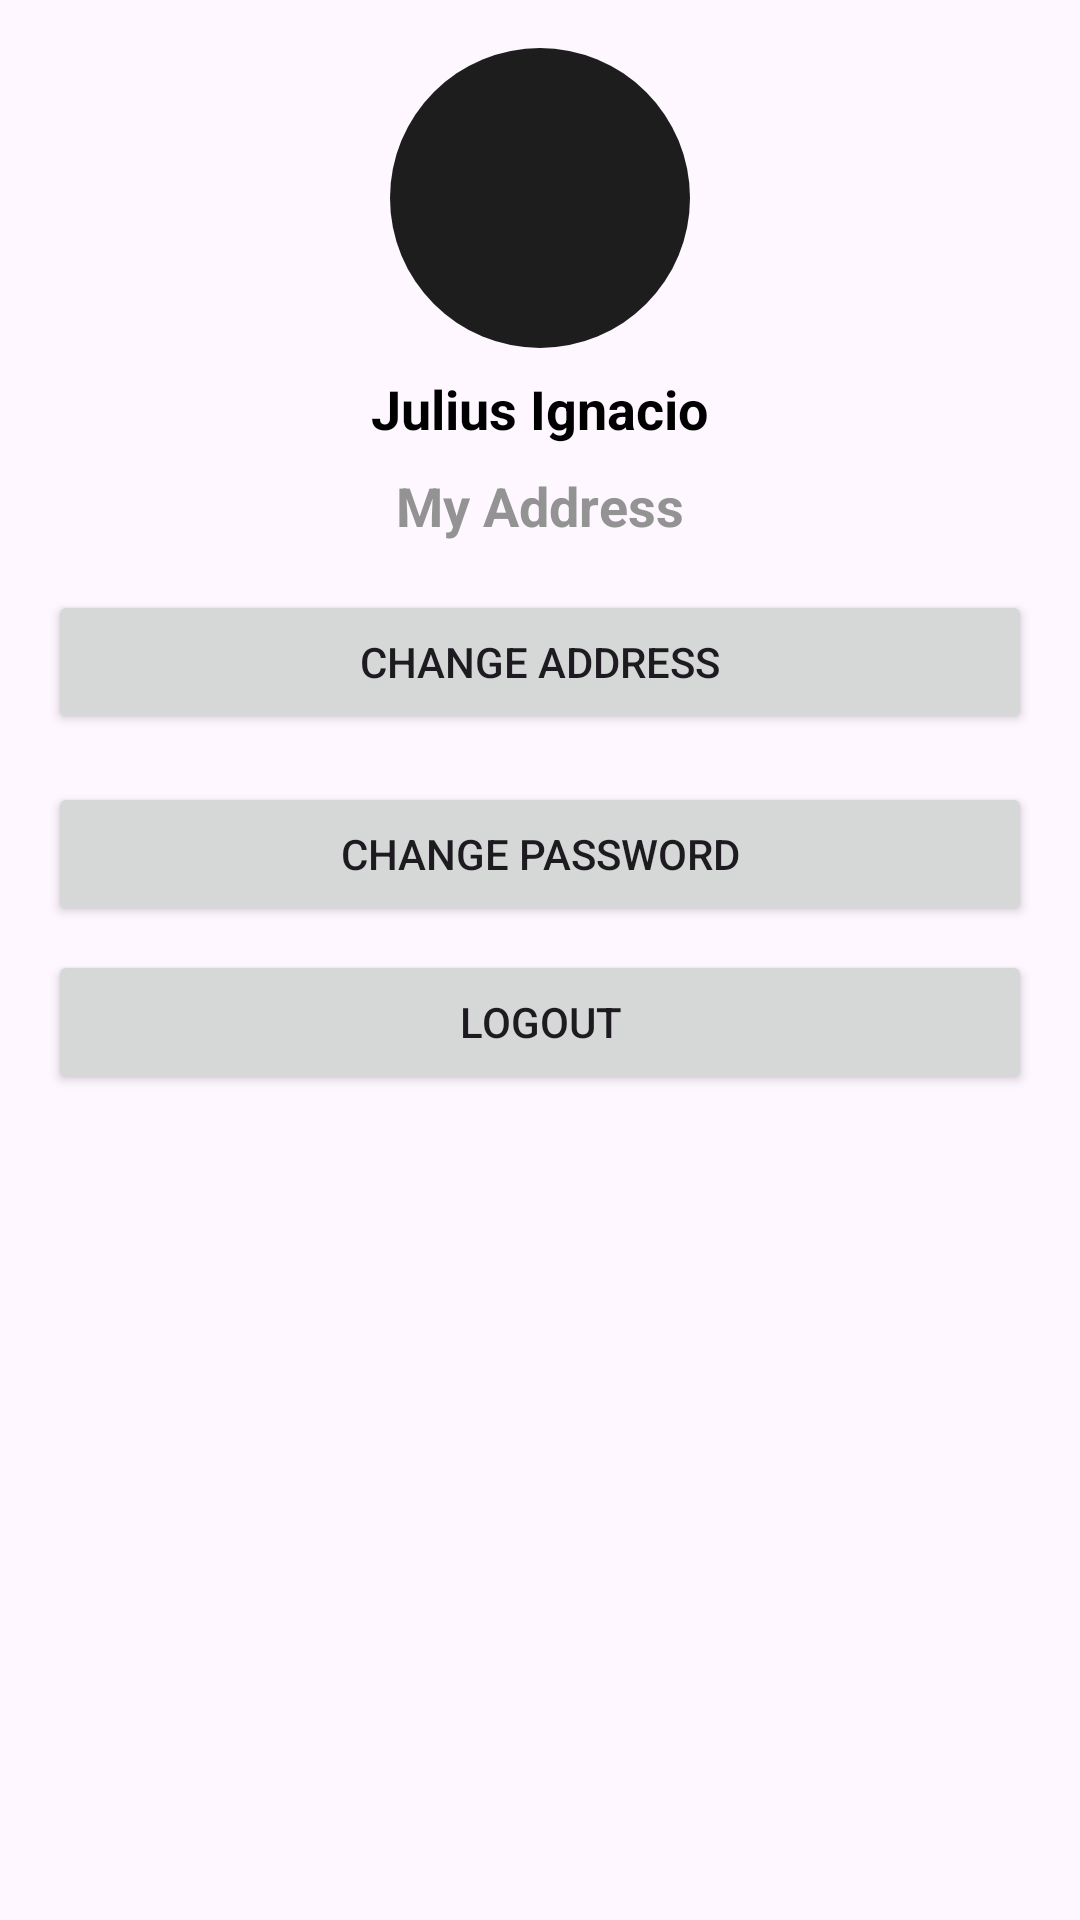

Here is an Android app screen rendered from its layout file. Give the layout XML and the strings, colors and styles it references.
<!-- AndroidManifest.xml: application theme Theme.Laundrip -->
<!-- res/layout/fragment_account.xml -->
<?xml version="1.0" encoding="utf-8"?>
<LinearLayout xmlns:android="http://schemas.android.com/apk/res/android"
    xmlns:tools="http://schemas.android.com/tools"
    android:layout_width="match_parent"
    android:layout_height="match_parent"
    android:orientation="vertical"
    android:padding="16dp"
    tools:context=".AccountFragment">

    
    <ImageView
        android:id="@+id/profileImageView"
        android:layout_width="100dp"
        android:layout_height="100dp"
        android:layout_gravity="center"
        android:background="@drawable/picturee"
        android:scaleType="centerCrop" />

    
    <TextView
        android:id="@+id/fullNameTextView"
        android:layout_width="wrap_content"
        android:layout_height="wrap_content"
        android:layout_marginTop="8dp"
        android:layout_gravity="center"
        android:text="Julius Ignacio"
        android:textSize="18sp"
        android:textStyle="bold"
        android:textColor="@color/black" />


    
    <TextView
        android:id="@+id/AddressTextView"
        android:layout_width="wrap_content"
        android:layout_height="wrap_content"
        android:layout_marginTop="8dp"
        android:layout_gravity="center"
        android:text="My Address"
        android:textSize="18sp"
        android:textStyle="bold"
        android:textColor="#939393" />



    

    <Button
        android:id="@+id/changeAddressBtn"
        android:layout_width="match_parent"
        android:layout_height="wrap_content"
        android:layout_marginTop="16dp"
        android:text="Change Address" />


    
    <Button
        android:id="@+id/changePasswordBtn"
        android:layout_width="match_parent"
        android:layout_height="wrap_content"
        android:layout_marginTop="16dp"
        android:text="Change Password" />

    <Button
        android:id="@+id/logoutBtn"
        android:layout_width="match_parent"
        android:layout_height="wrap_content"
        android:layout_marginTop="8dp"
        android:text="Logout" />

</LinearLayout>
<!-- resources referenced by this layout -->
<resources>
  <!-- drawable picturee (drawable) -->
  <?xml version="1.0" encoding="utf-8"?>
  
  <shape xmlns:android="http://schemas.android.com/apk/res/android">
      <solid android:color="#1D1D1D" />
      <corners android:radius="300dp" />
  
  </shape>
  <style name="Theme.Laundrip" parent="Base.Theme.Laundrip" />
  <style name="Base.Theme.Laundrip" parent="Theme.Material3.DayNight.NoActionBar">
          
          
      </style>
  <!-- not gathered from this repository: default colours our renderer supplied (Android Studio template values) -->
  <color name="black">#FF000000</color>
</resources>
